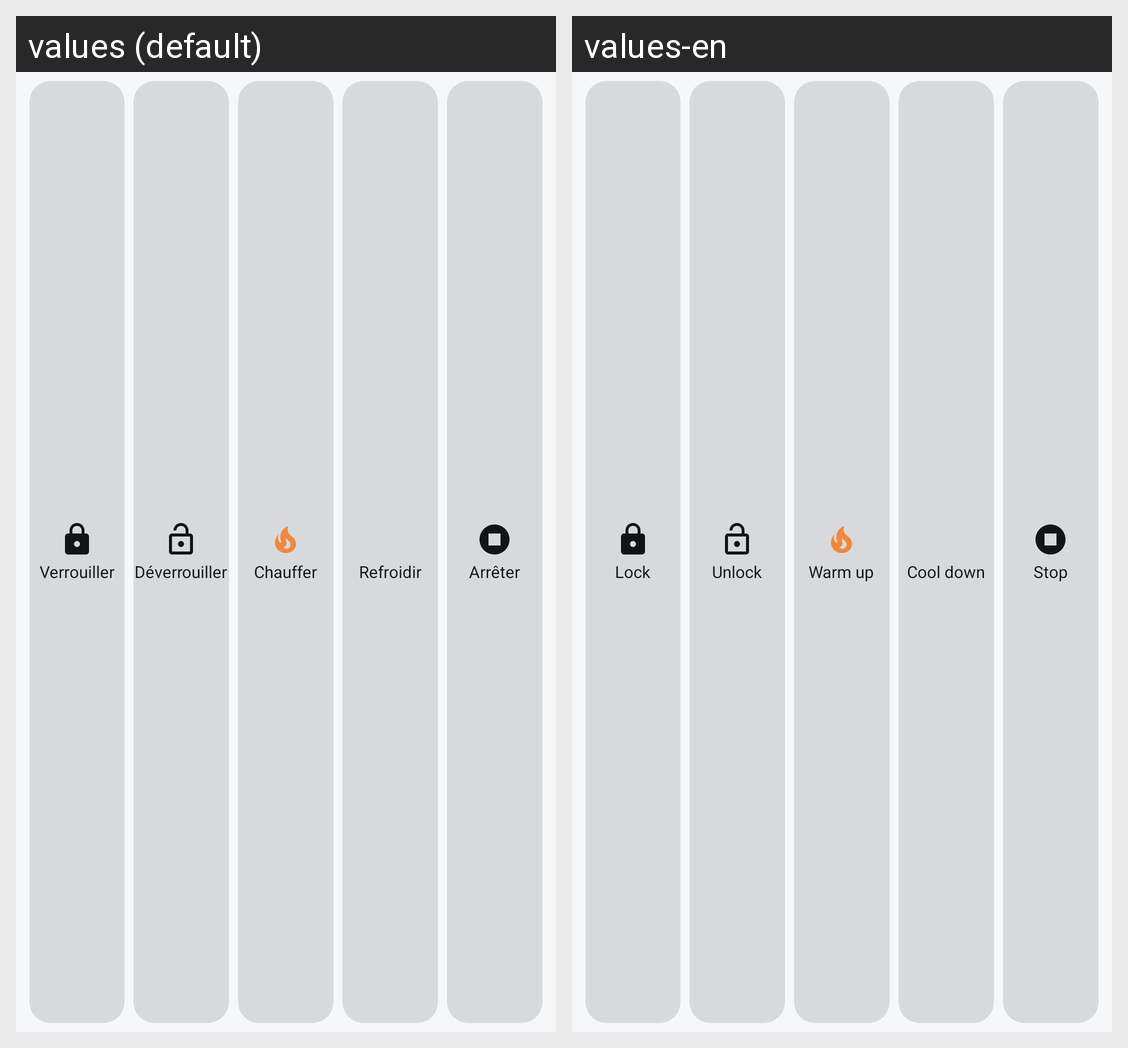

For this localized Android screen grid, give each drawn string resource with its value in every locale shown.
Android screen res/layout/widget_actions.xml rendered under 2 locales, left to right: values (default), values-en. Device: Nexus 5 (rendered at 1080×1920; each locale shown at half size, 540×960, under a caption strip naming it); theme AppTheme.
Strings drawn on this screen, with the default value and each locale's value (text and hints the layout hard-codes, and strings that could not be matched under every locale, appear in the picture but are not listed):

sc_lock
  values: Verrouiller
  values-en: Lock

sc_unlock
  values: Déverrouiller
  values-en: Unlock

sc_warm
  values: Chauffer
  values-en: Warm up

sc_cool
  values: Refroidir
  values-en: Cool down

w_stop
  values: Arrêter
  values-en: Stop
